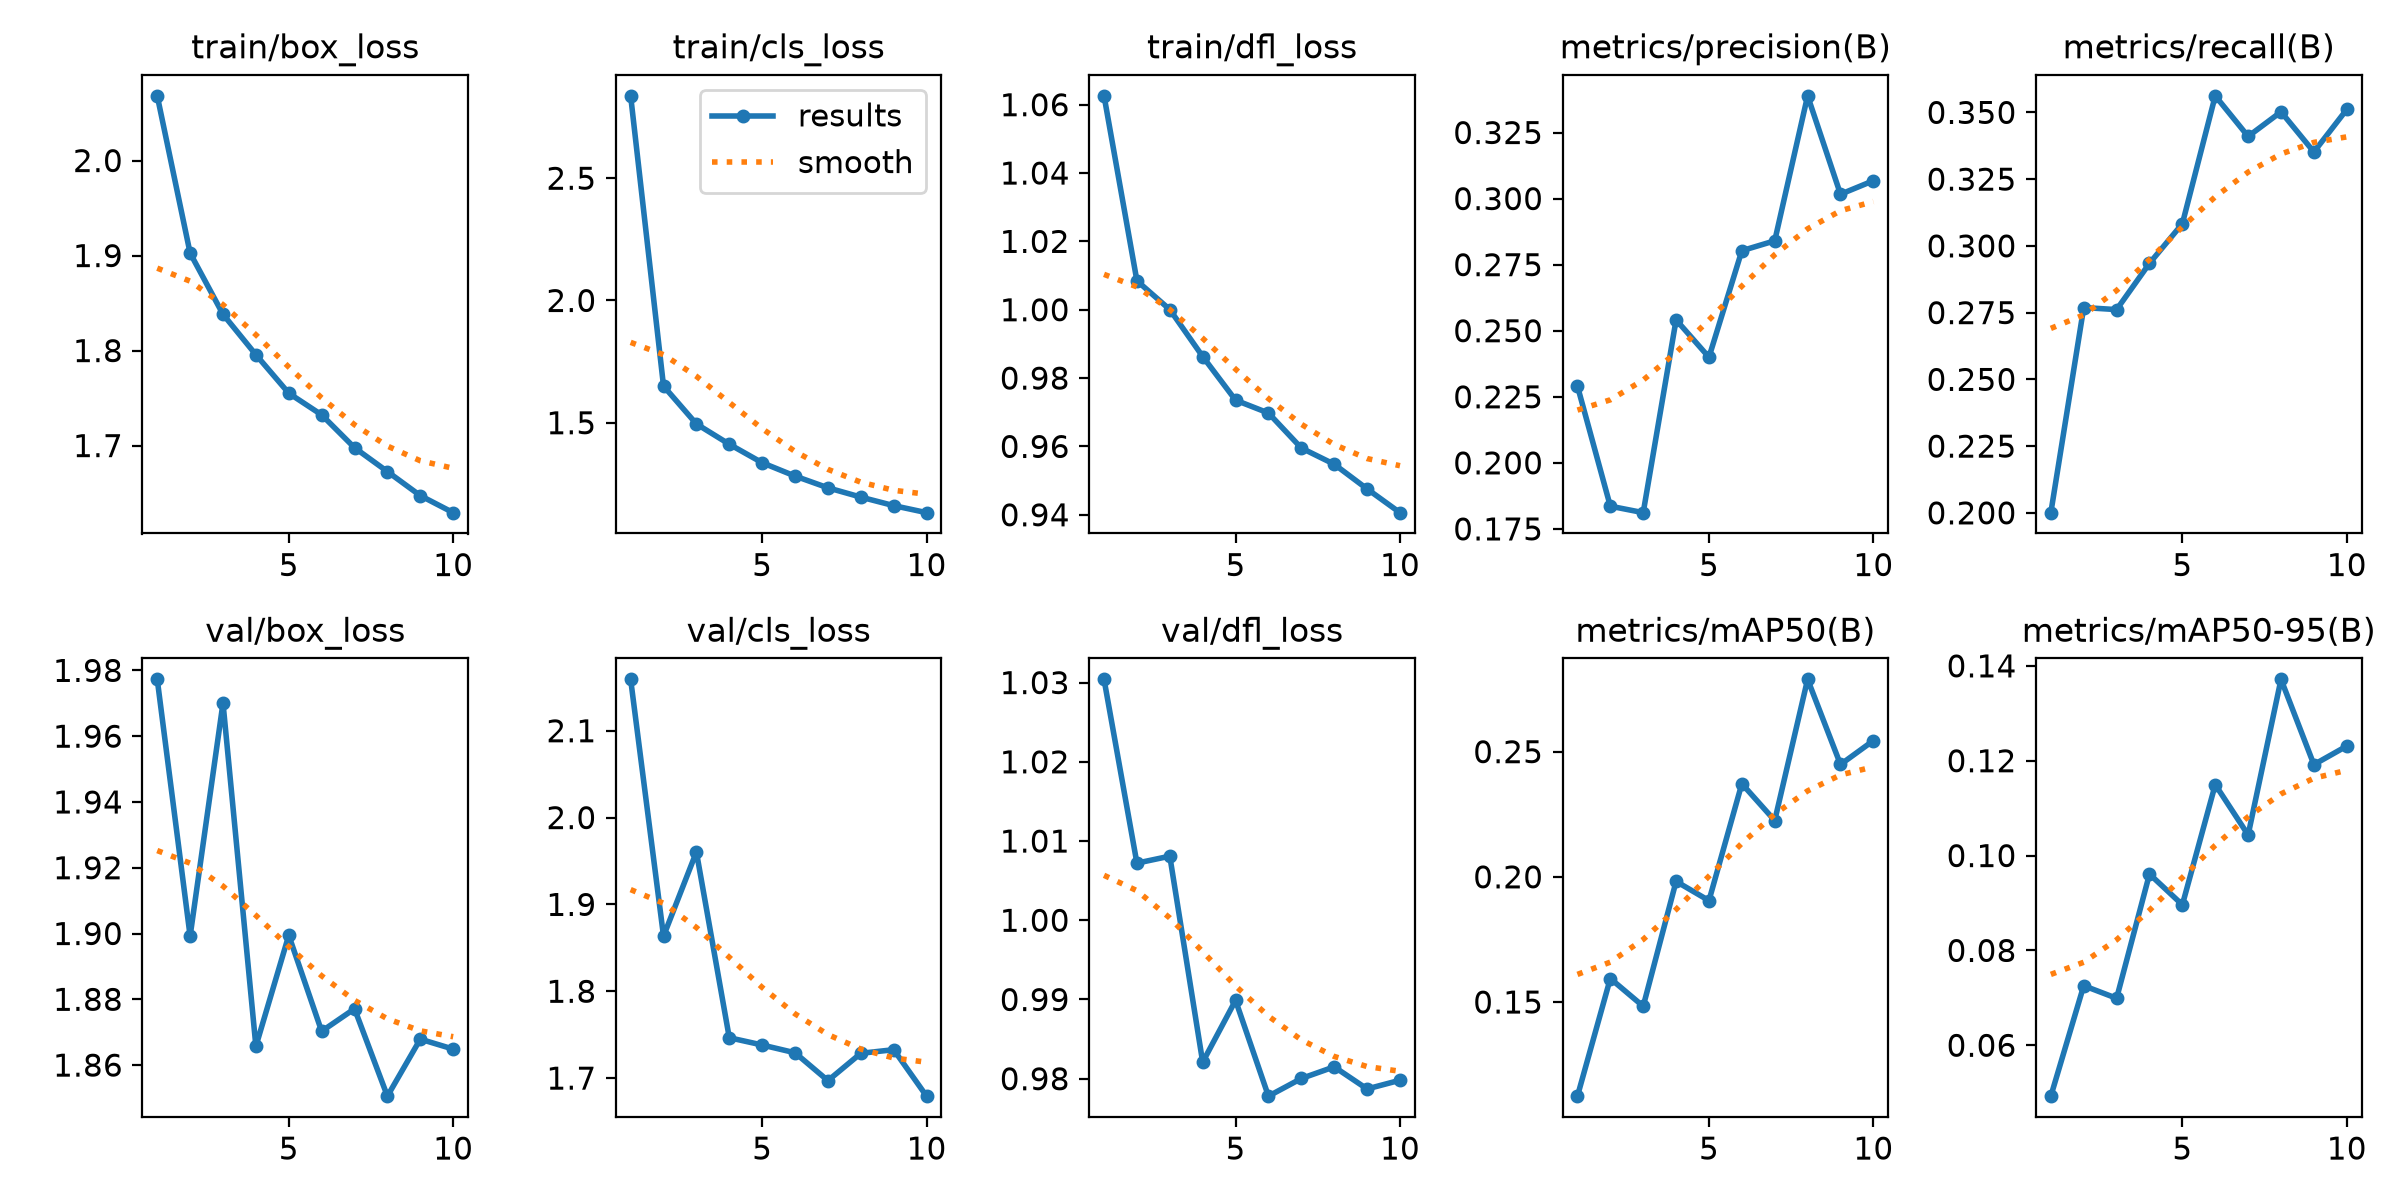

The data file committed next to this chart (first rows):
epoch, time, train/box_loss, train/cls_loss, train/dfl_loss, metrics/precision(B), metrics/recall(B), metrics/mAP50(B), metrics/mAP50-95(B), val/box_loss, val/cls_loss, val/dfl_loss, lr/pg0, lr/pg1, lr/pg2
1, 686.8, 2.068, 2.837, 1.063, 0.2291, 0.2001, 0.1124, 0.04927, 1.977, 2.159, 1.03, 0.0002372, 0.0002372, 0.0002372
2, 1383, 1.903, 1.65, 1.008, 0.1836, 0.2769, 0.1594, 0.07256, 1.899, 1.863, 1.007, 0.0004282, 0.0004282, 0.0004282
3, 1982, 1.838, 1.495, 1, 0.1812, 0.2761, 0.1483, 0.06991, 1.97, 1.96, 1.008, 0.000572, 0.000572, 0.000572
4, 2503, 1.796, 1.412, 0.9863, 0.2541, 0.2935, 0.1982, 0.0961, 1.866, 1.746, 0.9821, 0.0005019, 0.0005019, 0.0005019
5, 3024, 1.755, 1.336, 0.9735, 0.24, 0.3083, 0.1905, 0.08962, 1.899, 1.738, 0.9899, 0.0004313, 0.0004313, 0.0004313
6, 3574, 1.732, 1.282, 0.9698, 0.2803, 0.3562, 0.2372, 0.115, 1.87, 1.729, 0.9778, 0.0003606, 0.0003606, 0.0003606
7, 4096, 1.698, 1.234, 0.9595, 0.284, 0.341, 0.2225, 0.1043, 1.877, 1.697, 0.98, 0.0002899, 0.0002899, 0.0002899
8, 4619, 1.673, 1.196, 0.9548, 0.3389, 0.3502, 0.2789, 0.1372, 1.851, 1.729, 0.9815, 0.0002192, 0.0002192, 0.0002192
9, 5287, 1.647, 1.161, 0.9476, 0.3016, 0.3352, 0.2449, 0.1192, 1.868, 1.733, 0.9787, 0.0001485, 0.0001485, 0.0001485
10, 5979, 1.629, 1.132, 0.9406, 0.3068, 0.3511, 0.2544, 0.1231, 1.865, 1.679, 0.9798, 7.7826e-05, 7.7826e-05, 7.7826e-05
